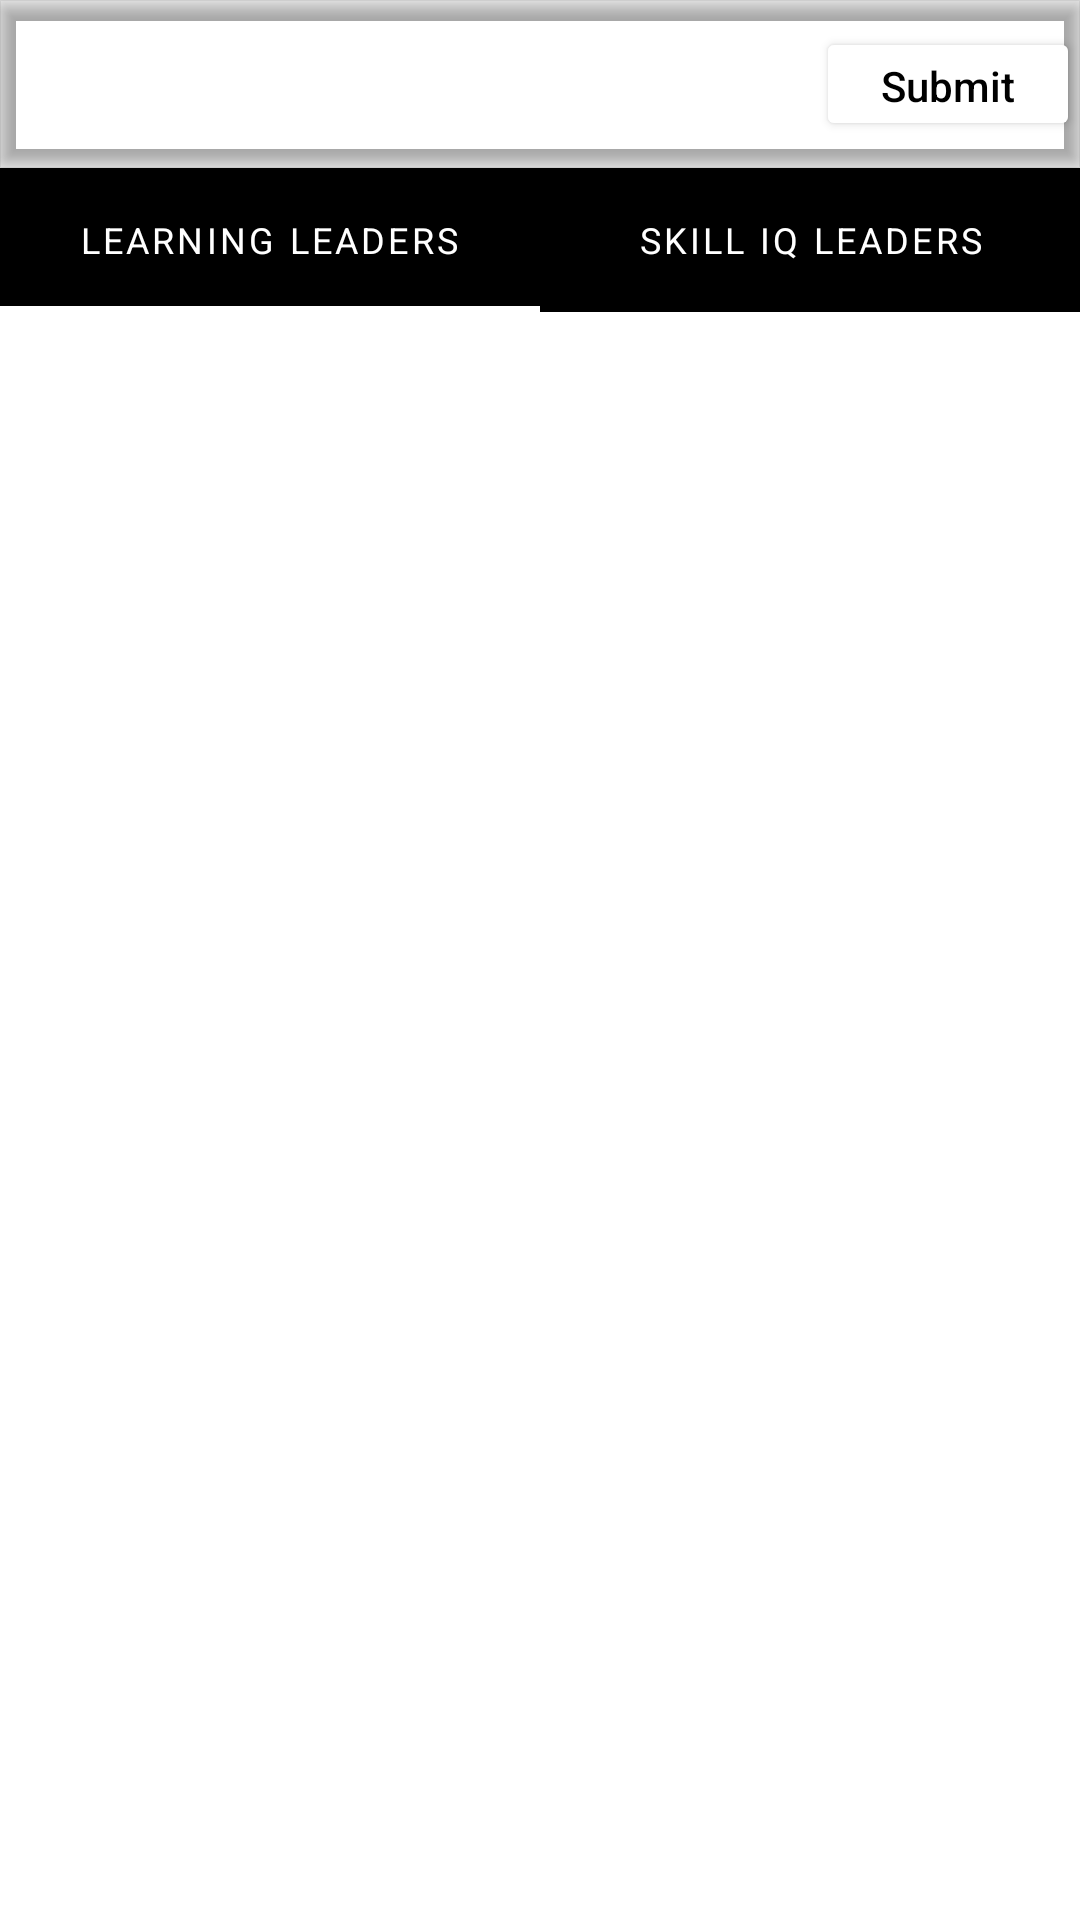

Here is an Android app screen rendered from its layout file. Give the layout XML and the strings, colors and styles it references.
<!-- AndroidManifest.xml: application theme AppTheme -->
<!-- res/layout/activity_main.xml -->
<?xml version="1.0" encoding="utf-8"?>
<androidx.constraintlayout.widget.ConstraintLayout xmlns:android="http://schemas.android.com/apk/res/android"
    xmlns:app="http://schemas.android.com/apk/res-auto"
    xmlns:tools="http://schemas.android.com/tools"
    android:layout_width="match_parent"
    android:layout_height="match_parent"
    tools:context=".ui.MainActivity">

    <androidx.coordinatorlayout.widget.CoordinatorLayout
        android:id="@+id/coordinator"
        android:layout_width="match_parent"
        android:layout_height="wrap_content"
        app:layout_constraintTop_toTopOf="parent"
        app:layout_constraintRight_toRightOf="parent"
        app:layout_constraintLeft_toLeftOf="parent">

        <com.google.android.material.appbar.AppBarLayout
            android:layout_width="match_parent"
            android:layout_height="wrap_content"
            android:background="@android:color/transparent">

            <com.google.android.material.appbar.MaterialToolbar
                android:id="@+id/topAppBar"
                style="@style/Widget.MaterialComponents.Toolbar.Primary"
                android:layout_width="match_parent"
                android:layout_height="?attr/actionBarSize"
                android:background="@android:color/transparent"
                app:title="LEADERBOARD" >

                <Button
                    android:id="@+id/menu_btn_submit"
                    android:layout_width="wrap_content"
                    android:layout_height="38dp"
                    android:layout_marginStart="170dp"
                    android:backgroundTint="#ffffff"
                    android:text="@string/submit"
                    android:textAppearance="@style/TextAppearance.AppCompat.Body2"
                    android:textColor="#000000"
                    app:cornerRadius="15dp" />

            </com.google.android.material.appbar.MaterialToolbar>

        </com.google.android.material.appbar.AppBarLayout>
        
    </androidx.coordinatorlayout.widget.CoordinatorLayout>


    <com.google.android.material.tabs.TabLayout
        android:id="@+id/tab_layout"
        android:layout_width="match_parent"
        android:layout_height="wrap_content"
        android:background="#000000"
        app:layout_constraintHorizontal_bias="0.0"
        app:layout_constraintLeft_toLeftOf="parent"
        app:layout_constraintRight_toRightOf="parent"
        app:layout_constraintTop_toBottomOf="@id/coordinator"
        app:tabIndicatorColor="#FFFFFF"
        app:tabMode="fixed"
        app:tabTextAppearance="@style/TextAppearance.AppCompat.Medium"
        app:tabTextColor="#FFFFFF">

        <com.google.android.material.tabs.TabItem
            android:layout_width="wrap_content"
            android:layout_height="wrap_content"
            android:text="@string/learning_leaders" />

        <com.google.android.material.tabs.TabItem
            android:layout_width="wrap_content"
            android:layout_height="wrap_content"
            android:text="@string/skill_iq_leaders" />

    </com.google.android.material.tabs.TabLayout>


    <androidx.viewpager2.widget.ViewPager2
        android:id="@+id/viewPager"
        android:layout_width="match_parent"
        android:layout_height="0dp"
        android:background="#FFFFFF"
        app:layout_constraintBottom_toBottomOf="parent"
        app:layout_constraintLeft_toLeftOf="parent"
        app:layout_constraintRight_toRightOf="parent"
        app:layout_constraintTop_toBottomOf="@id/tab_layout">

    </androidx.viewpager2.widget.ViewPager2>

</androidx.constraintlayout.widget.ConstraintLayout>
<!-- resources referenced by this layout -->
<resources>
  <string name="learning_leaders">Learning Leaders</string>
  <string name="skill_iq_leaders">Skill IQ Leaders</string>
  <string name="submit">Submit</string>
  <style name="AppTheme" parent="Theme.MaterialComponents.Light.NoActionBar">
          
          <item name="colorPrimary">@color/colorPrimary</item>
          <item name="colorPrimaryDark">@color/colorPrimaryDark</item>
          <item name="colorAccent">@color/colorAccent</item>
  
          <item name="android:windowBackground">@drawable/splash_screen_background</item>
          <item name="android:statusBarColor">@android:color/transparent</item>
      </style>
  <color name="colorPrimary">#000000</color>
  <color name="colorPrimaryDark">#000000</color>
  <color name="colorAccent">#E98502</color>
  <!-- drawable splash_screen_background (drawable) -->
  <?xml version="1.0" encoding="utf-8"?>
  <layer-list
      xmlns:android="http://schemas.android.com/apk/res/android"
      android:opacity="opaque">
      <item
          android:drawable="@drawable/launcher" />
  
      <item>
          <bitmap
              android:gravity="center"
              android:src="@drawable/gads_logo_small"
              />
      </item>
  </layer-list>
</resources>
